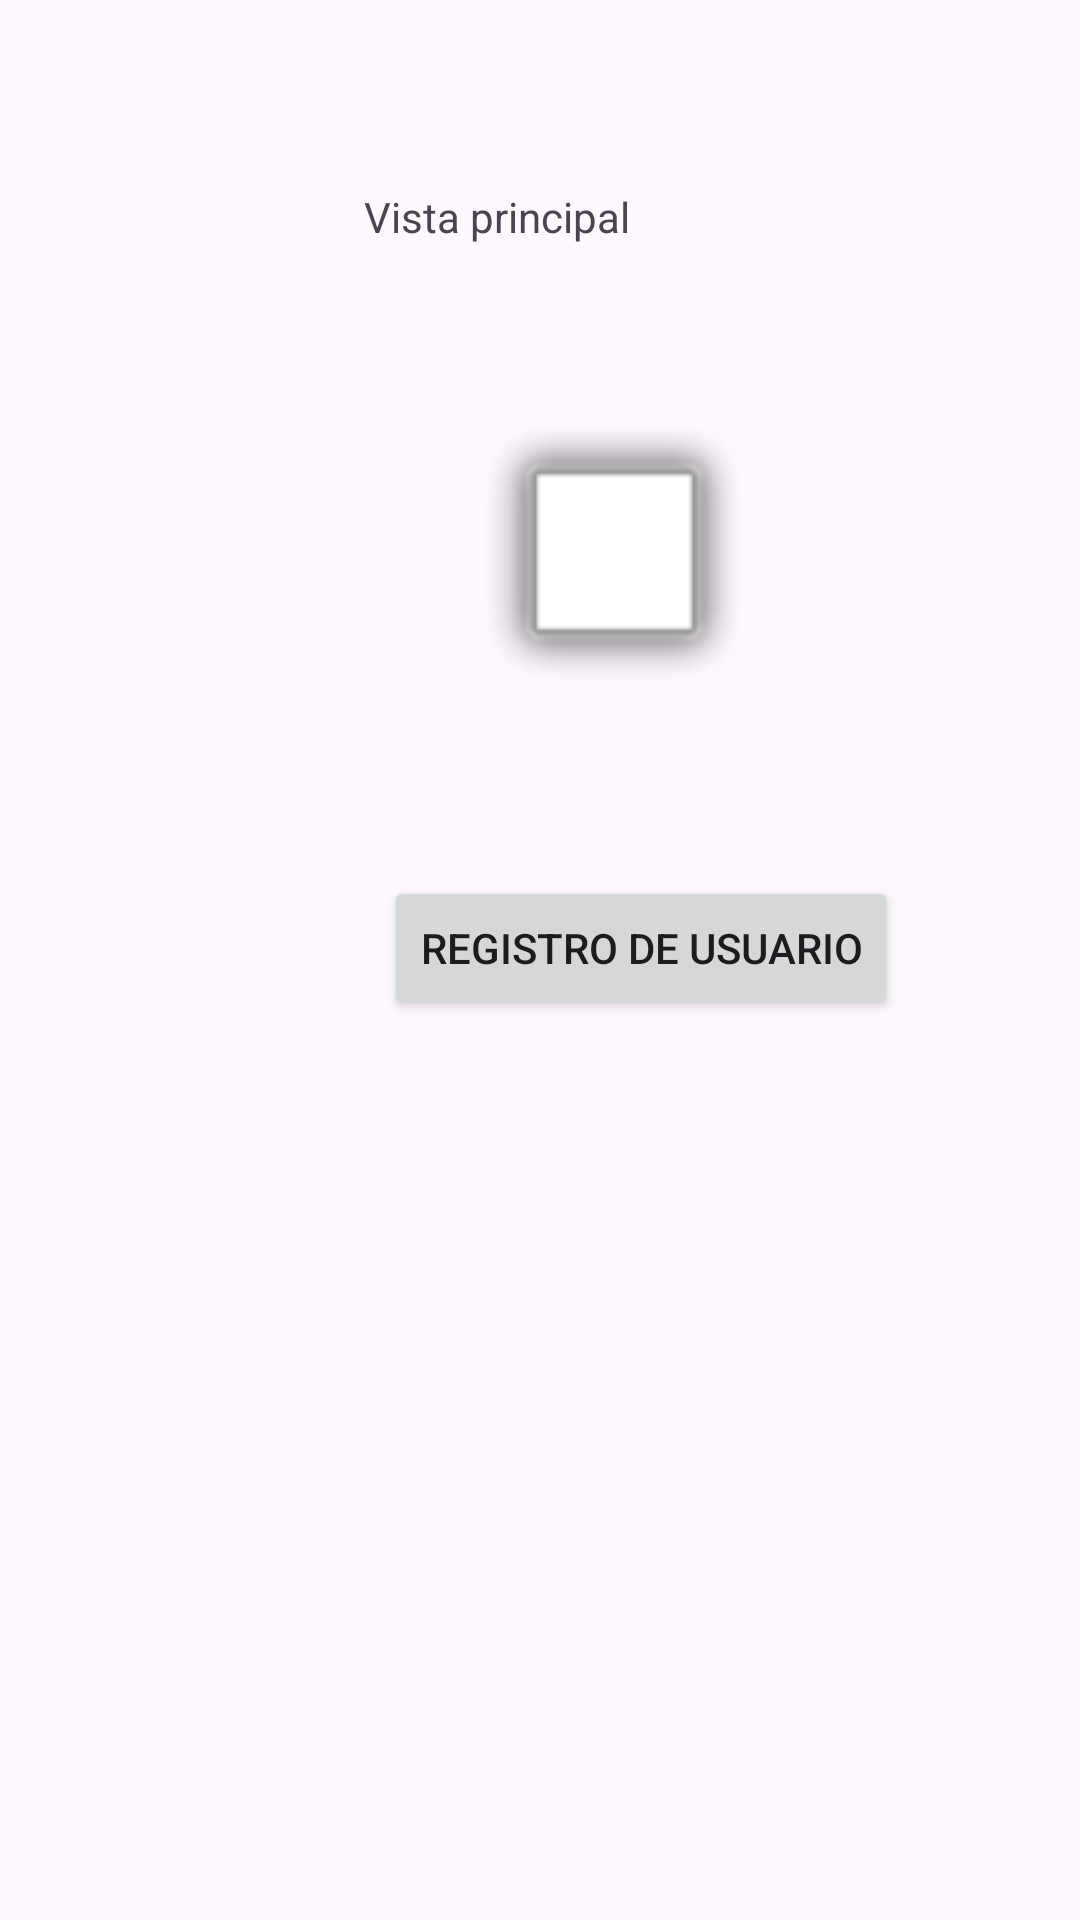

Write the Android layout XML for this screen, with the resource values it uses.
<!-- AndroidManifest.xml: application theme Theme.BYA -->
<!-- res/layout/activity_main.xml -->
<?xml version="1.0" encoding="utf-8"?>
<androidx.constraintlayout.widget.ConstraintLayout
        xmlns:android="http://schemas.android.com/apk/res/android"
        xmlns:tools="http://schemas.android.com/tools"
        xmlns:app="http://schemas.android.com/apk/res-auto"
        android:id="@+id/main"
        android:layout_width="match_parent"
        android:layout_height="match_parent"
        tools:context=".activities.MainActivity">
    <TextView
            android:layout_width="wrap_content"
            android:layout_height="wrap_content"
            android:text="Vista principal"
            app:layout_constraintBottom_toBottomOf="parent"
            app:layout_constraintStart_toStartOf="parent"
            app:layout_constraintEnd_toEndOf="parent"
            app:layout_constraintTop_toTopOf="parent" app:layout_constraintHorizontal_bias="0.447"
            app:layout_constraintVertical_bias="0.101"/>
    <Button
            android:id="@+id/btnIrAUsuarios"
            android:layout_width="wrap_content"
            android:layout_height="wrap_content"
            android:text="Registro de Usuario"
            app:layout_constraintTop_toTopOf="parent"
            app:layout_constraintStart_toStartOf="parent"
            android:layout_marginTop="292dp"
            android:layout_marginStart="128dp"/>
    <ImageView
            android:layout_width="97dp"
            android:layout_height="104dp" app:srcCompat="@android:drawable/alert_light_frame"
            android:id="@+id/imageView" app:layout_constraintTop_toTopOf="parent"
            app:layout_constraintBottom_toBottomOf="parent" app:layout_constraintStart_toStartOf="parent"
            android:layout_marginStart="156dp" app:layout_constraintVertical_bias="0.256"/>

</androidx.constraintlayout.widget.ConstraintLayout>
<!-- resources referenced by this layout -->
<resources>
  <style name="Theme.BYA" parent="Base.Theme.BYA" />
  <style name="Base.Theme.BYA" parent="Theme.Material3.DayNight.NoActionBar">
          
          
      </style>
</resources>
